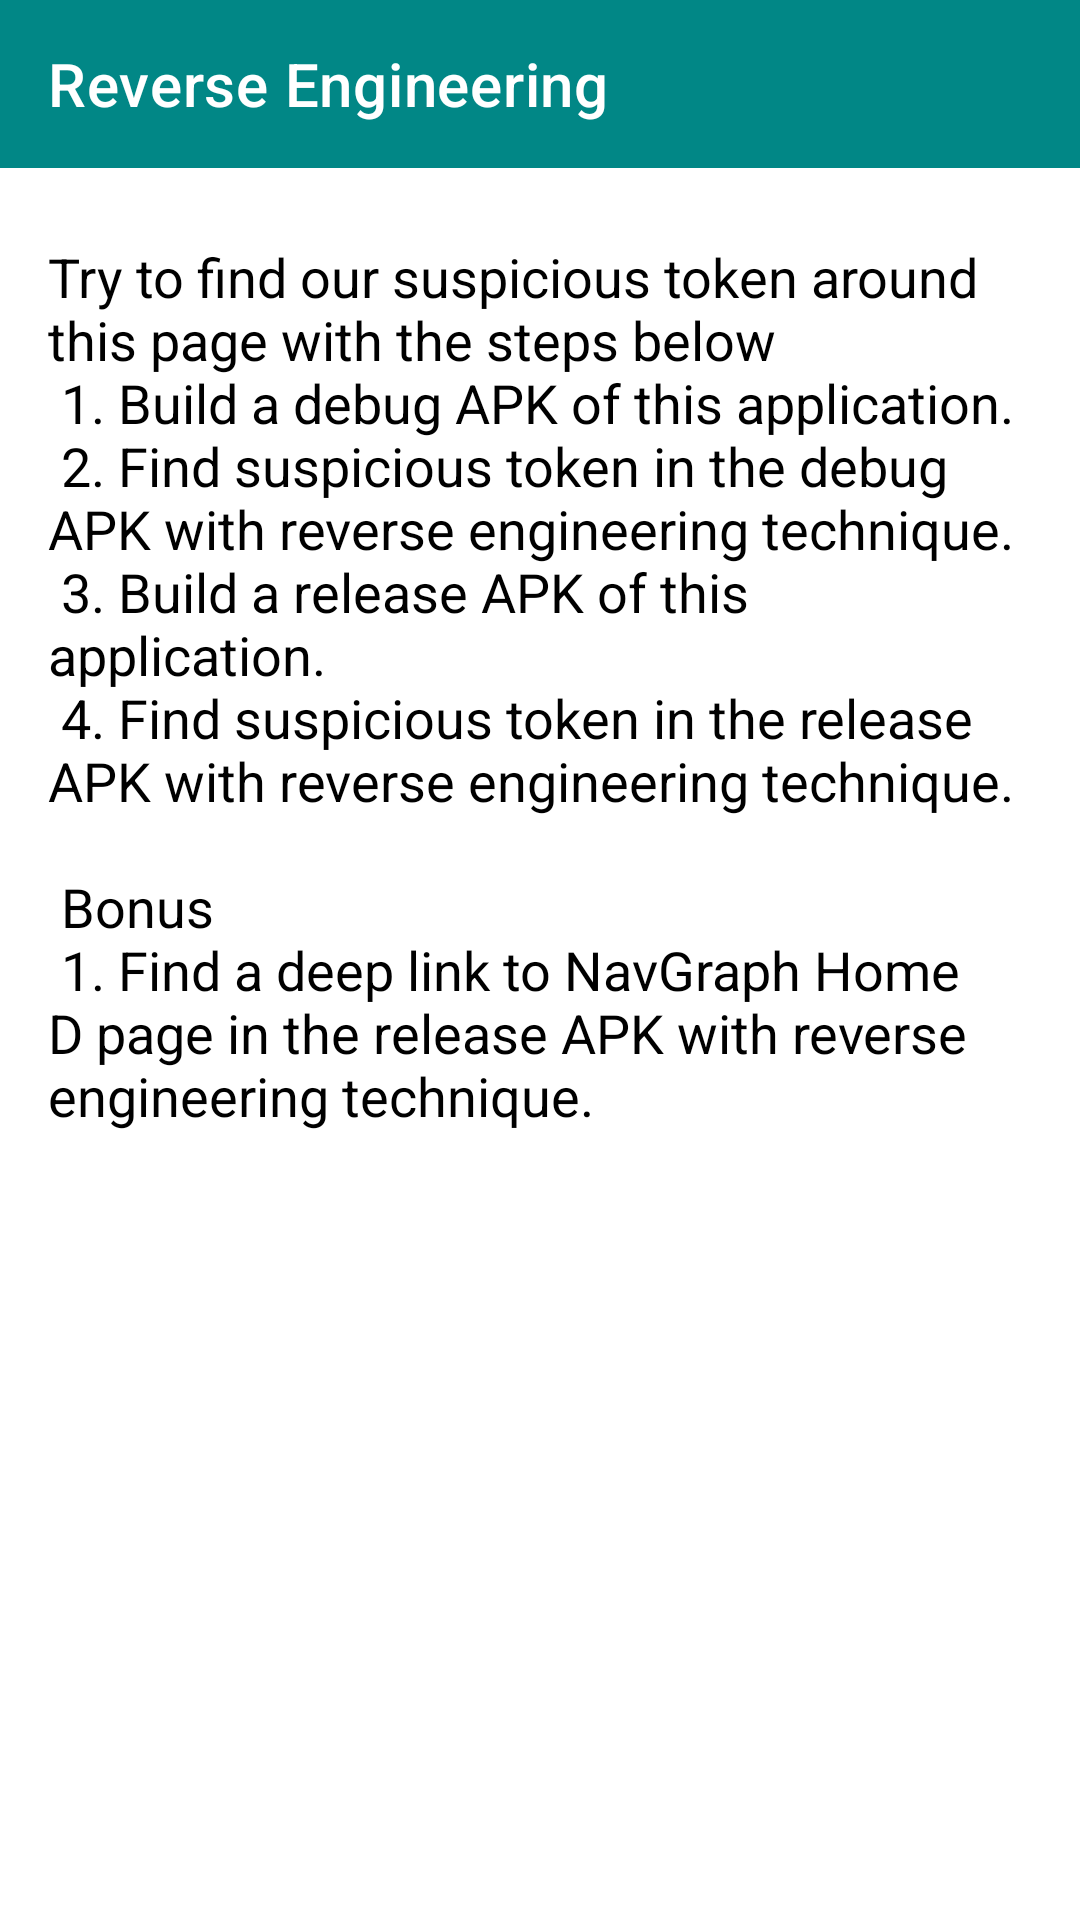

Here is an Android app screen rendered from its layout file. Give the layout XML and the strings, colors and styles it references.
<!-- AndroidManifest.xml: application theme Theme.AndroidTechPoc -->
<!-- res/layout/activity_reverse_engineering.xml -->
<?xml version="1.0" encoding="utf-8"?>
<androidx.constraintlayout.widget.ConstraintLayout
    xmlns:android="http://schemas.android.com/apk/res/android"
    xmlns:app="http://schemas.android.com/apk/res-auto"
    android:layout_width="match_parent"
    android:layout_height="match_parent">

  <androidx.appcompat.widget.Toolbar
      style="@style/Toolbar"
      android:id="@+id/toolbar"
      android:layout_width="match_parent"
      android:layout_height="wrap_content"
      app:layout_constraintTop_toTopOf="parent"
      app:title="@string/topic_reverse_engineering" />

  <TextView
      android:id="@+id/tv_description"
      android:layout_width="0dp"
      android:layout_height="wrap_content"
      android:text="@string/topic_reverse_engineering_description"
      android:textColor="?attr/fontColor"
      android:textSize="18sp"
      android:layout_marginTop="24dp"
      android:layout_marginHorizontal="16dp"
      app:layout_constraintTop_toBottomOf="@id/toolbar"
      app:layout_constraintStart_toStartOf="parent"
      app:layout_constraintEnd_toEndOf="parent"/>

</androidx.constraintlayout.widget.ConstraintLayout>
<!-- resources referenced by this layout -->
<resources>
  <string name="topic_reverse_engineering">Reverse Engineering</string>
  <string name="topic_reverse_engineering_description">Try to find our suspicious token around this page with the steps below\n
          1. Build a debug APK of this application.\n
          2. Find suspicious token in the debug APK with reverse engineering technique.\n
          3. Build a release APK of this application.\n
          4. Find suspicious token in the release APK with reverse engineering technique.\n\n
          Bonus\n
          1. Find a deep link to NavGraph Home D page in the release APK with reverse engineering technique.
      </string>
  <style name="Toolbar" parent="TextView">
          <item name="titleTextColor">?attr/fontColorReverse</item>
          <item name="android:background">?attr/colorSecondaryVariant</item>
      </style>
  <style name="Theme.AndroidTechPoc" parent="Theme.MaterialComponents.DayNight.NoActionBar">
          
          <item name="colorPrimary">@color/purple_500</item>
          <item name="colorPrimaryVariant">@color/purple_700</item>
          <item name="colorOnPrimary">@color/white</item>
          
          <item name="colorSecondary">@color/teal_200</item>
          <item name="colorSecondaryVariant">@color/teal_700</item>
          <item name="colorOnSecondary">@color/black</item>
          
          <item name="android:statusBarColor">?attr/colorSecondaryVariant</item>
          
          <item name="fontColor">@color/black</item>
          <item name="fontColorReverse">@color/white</item>
          <item name="colorControlNormal">?attr/fontColorReverse</item>
          <item name="homeBackgroundColor">?attr/colorSecondaryVariant</item>
          <item name="homeBackgroundColor2nd">?attr/fontColor</item>
          <item name="homeTabElementColor">?attr/fontColorReverse</item>
      </style>
  <style name="TextView" />
  <!-- not gathered from this repository: default colours our renderer supplied (Android Studio template values) -->
  <color name="purple_500">#FF6200EE</color>
  <color name="purple_700">#FF3700B3</color>
  <color name="teal_200">#FF03DAC5</color>
  <color name="teal_700">#FF018786</color>
  <color name="black">#FF000000</color>
  <color name="white">#FFFFFFFF</color>
</resources>
